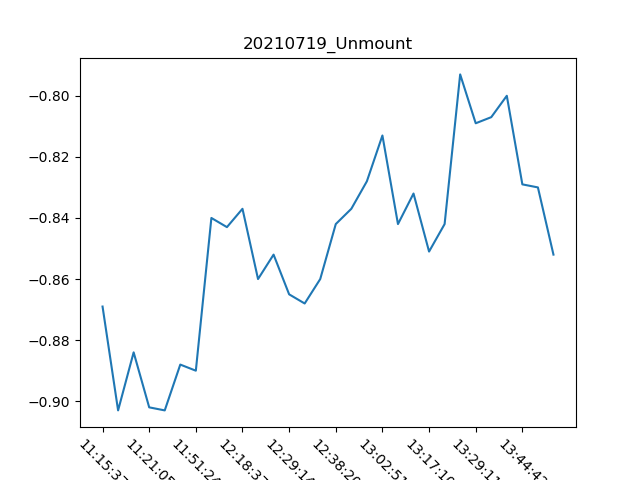

Data behind this chart, as committed beside it:
, Date, Time, Unmount
0, 19/07/21, 11:15:37, -0.869
1, 19/07/21, 11:17:31, -0.903
2, 19/07/21, 11:19:20, -0.884
3, 19/07/21, 11:21:05, -0.902
4, 19/07/21, 11:35:04, -0.903
5, 19/07/21, 11:36:56, -0.888
6, 19/07/21, 11:51:24, -0.89
7, 19/07/21, 11:59:33, -0.84
8, 19/07/21, 12:04:54, -0.843
9, 19/07/21, 12:18:37, -0.837
10, 19/07/21, 12:19:35, -0.86
11, 19/07/21, 12:23:53, -0.852
12, 19/07/21, 12:29:14, -0.865
13, 19/07/21, 12:31:43, -0.868
14, 19/07/21, 12:33:40, -0.86
15, 19/07/21, 12:38:20, -0.842
16, 19/07/21, 12:52:25, -0.837
17, 19/07/21, 12:56:57, -0.828
18, 19/07/21, 13:02:51, -0.813
19, 19/07/21, 13:05:52, -0.842
20, 19/07/21, 13:12:17, -0.832
21, 19/07/21, 13:17:10, -0.851
22, 19/07/21, 13:22:09, -0.842
23, 19/07/21, 13:27:42, -0.793
24, 19/07/21, 13:29:11, -0.809
25, 19/07/21, 13:35:21, -0.807
26, 19/07/21, 13:39:30, -0.8
27, 19/07/21, 13:44:42, -0.829
28, 19/07/21, 13:49:10, -0.83
29, 19/07/21, 15:58:53, -0.852
